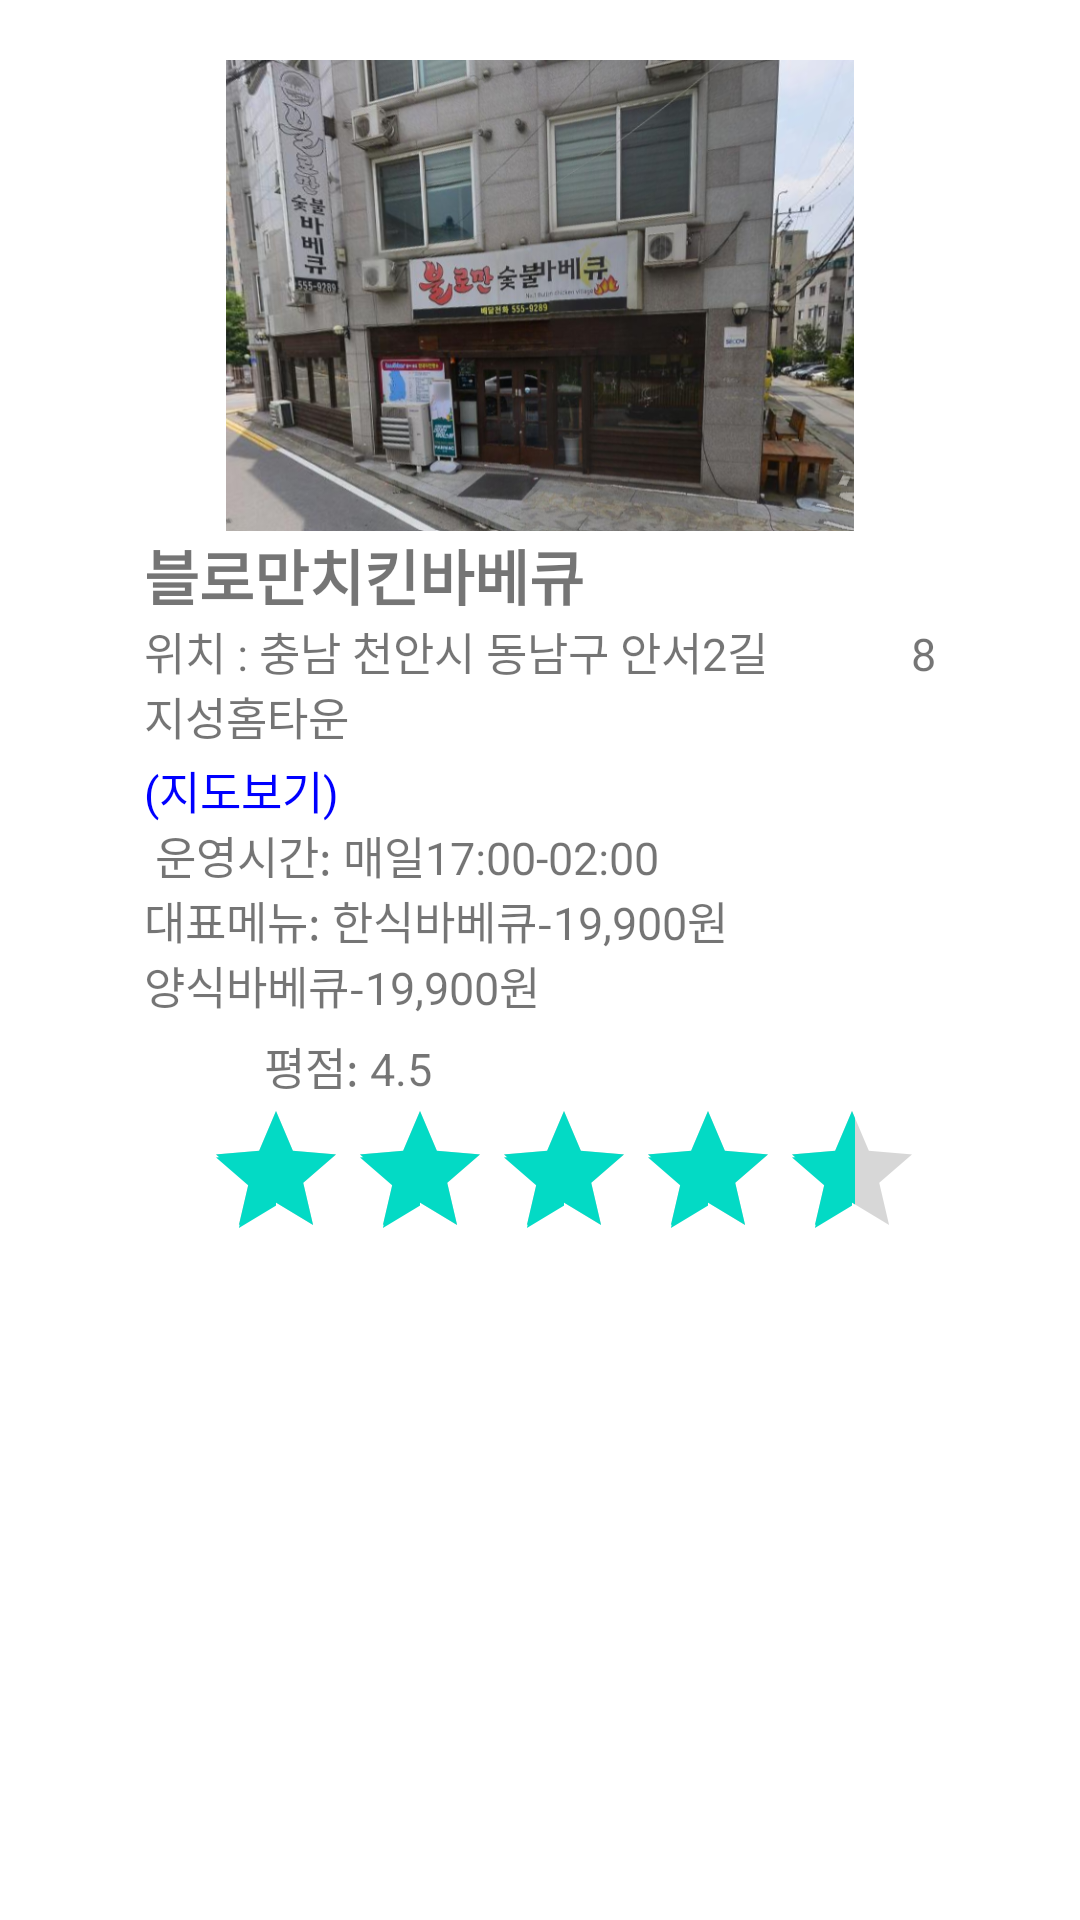

Android layout source for this screen:
<!-- AndroidManifest.xml: application theme Theme.100_20_ -->
<!-- res/layout/kkkenfile.xml -->
<?xml version="1.0" encoding="utf-8"?>
<LinearLayout xmlns:android="http://schemas.android.com/apk/res/android"
    android:layout_width="match_parent"
    android:layout_height="match_parent"
    android:orientation="vertical">

    <ImageView
        android:layout_width="match_parent"
        android:layout_height="157dp"
        android:layout_marginTop="20dp"
        android:src="@drawable/food6" />

    <LinearLayout
        android:layout_width="264dp"
        android:layout_height="255dp"
        android:layout_gravity="center_horizontal"
        android:orientation="vertical">

        <TextView
            android:layout_width="wrap_content"
            android:layout_height="wrap_content"
            android:text="블로만치킨바베큐"
            android:textSize="20sp"
            android:textStyle="bold" />

        <TextView
            android:layout_width="wrap_content"
            android:layout_height="46dp"
            android:text="위치 : 충남 천안시 동남구 안서2길
            8 지성홈타운"
            android:textSize="15sp" />

        <TextView
            android:id="@+id/text95"
            android:layout_width="wrap_content"
            android:layout_height="wrap_content"
            android:onClick="onTextClicked"
            android:text="(지도보기)"
            android:textColor="#0000FF"
            android:textSize="15sp" />

        <TextView
            android:layout_width="match_parent"
            android:layout_height="70dp"
            android:text=" 운영시간: 매일17:00-02:00
                         대표메뉴: 한식바베큐-19,900원
                    양식바베큐-19,900원"

            android:textSize="15sp"></TextView>

        <TextView
            android:layout_width="131dp"
            android:layout_height="wrap_content"
            android:paddingLeft="40dp"
            android:text="평점: 4.5"
            android:textSize="15sp" />

        <RatingBar
            android:layout_width="261dp"
            android:layout_height="45dp"
            android:numStars="5"
            android:paddingLeft="20dp"
            android:rating="4.5"
            android:stepSize="0.1" />

        <LinearLayout
            android:layout_width="41dp"
            android:layout_height="wrap_content">


        </LinearLayout>

    </LinearLayout>

</LinearLayout>
<!-- resources referenced by this layout -->
<resources>
  <!-- drawable food6: png bitmap (drawable-v24, 516010 bytes) -->
  <style name="Theme.100_20_" parent="Theme.MaterialComponents.DayNight.DarkActionBar">
          
          <item name="colorPrimary">#61B4FF</item> 
          <item name="colorPrimaryVariant">#61A0FF</item> 
          <item name="colorOnPrimary">@color/white</item>
          
          <item name="colorSecondary">@color/teal_200</item>
          <item name="colorSecondaryVariant">@color/teal_700</item>
          <item name="colorOnSecondary">@color/black</item>
          
          <item name="android:statusBarColor" tools:targetApi="l">?attr/colorPrimaryVariant</item>
          
      </style>
  <!-- not gathered from this repository: default colours our renderer supplied (Android Studio template values) -->
  <color name="teal_200">#FF03DAC5</color>
  <color name="teal_700">#FF018786</color>
  <color name="black">#FF000000</color>
  <color name="white">#FFFFFFFF</color>
</resources>
